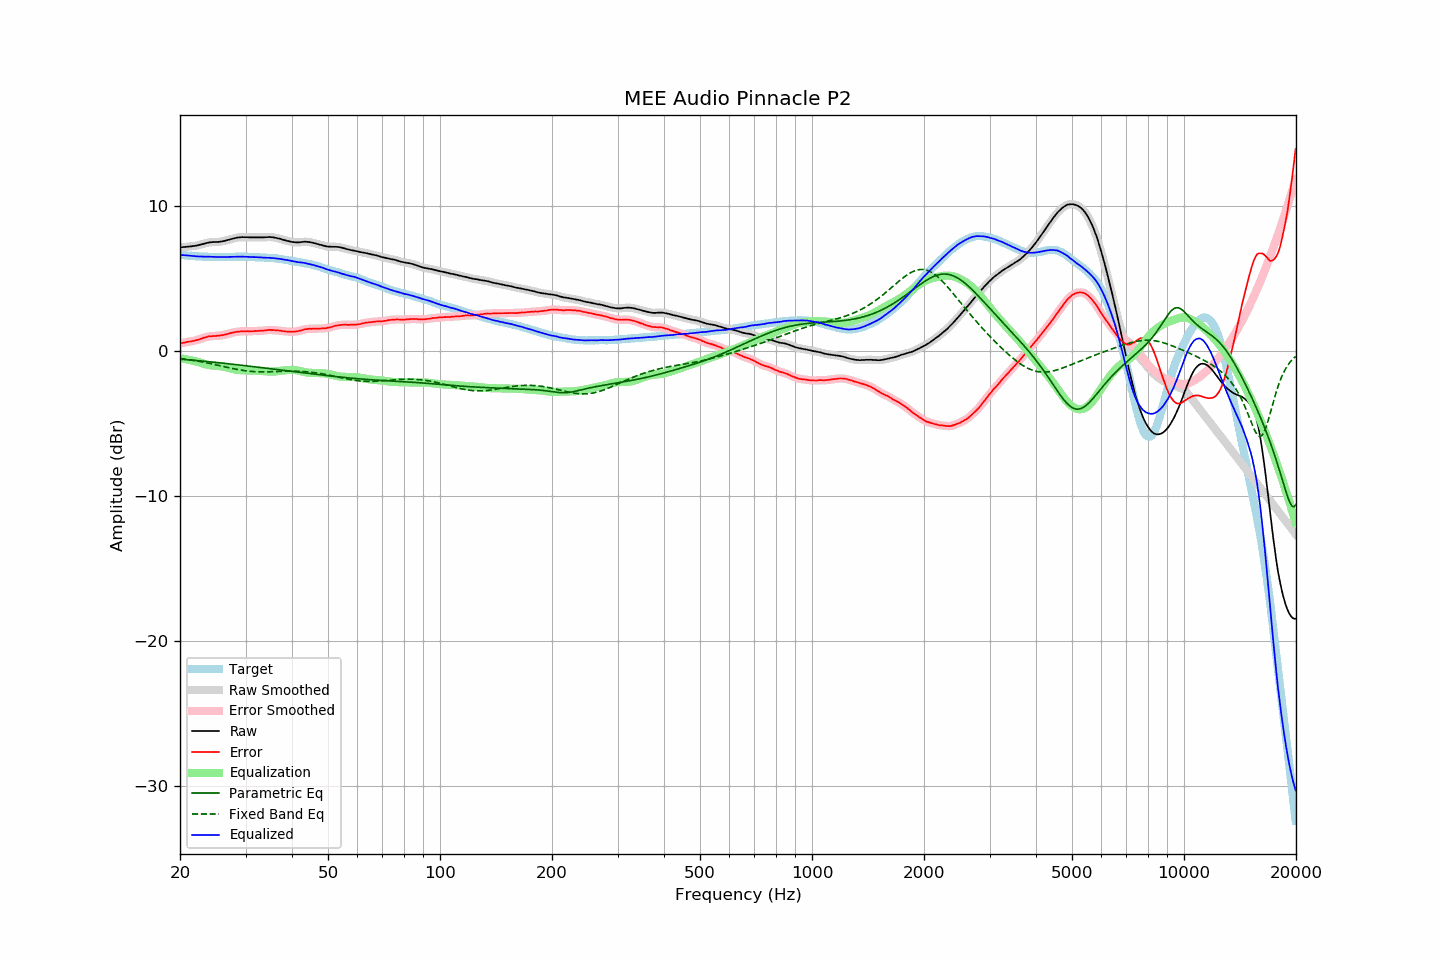

The data file committed next to this chart (first rows):
frequency, raw, error, smoothed, error_smoothed, equalization, parametric_eq, fixed_band_eq, equalized_raw, equalized_smoothed, target
20.00, 7.13, 0.52, 7.13, 0.52, -0.52, -0.57, -0.52, 6.61, 6.61, 6.61
20.20, 7.13, 0.53, 7.14, 0.53, -0.54, -0.58, -0.54, 6.60, 6.60, 6.60
20.40, 7.14, 0.55, 7.14, 0.55, -0.55, -0.59, -0.55, 6.59, 6.59, 6.59
20.61, 7.15, 0.57, 7.15, 0.57, -0.57, -0.60, -0.57, 6.58, 6.58, 6.58
20.81, 7.16, 0.60, 7.16, 0.60, -0.59, -0.61, -0.58, 6.57, 6.57, 6.56
21.02, 7.17, 0.62, 7.17, 0.62, -0.61, -0.62, -0.60, 6.56, 6.56, 6.55
21.23, 7.18, 0.64, 7.18, 0.64, -0.63, -0.63, -0.62, 6.55, 6.55, 6.54
21.44, 7.19, 0.64, 7.20, 0.65, -0.66, -0.64, -0.63, 6.54, 6.54, 6.55
21.66, 7.21, 0.68, 7.21, 0.67, -0.68, -0.65, -0.65, 6.53, 6.53, 6.53
21.87, 7.22, 0.69, 7.22, 0.70, -0.70, -0.66, -0.67, 6.52, 6.52, 6.53
22.09, 7.24, 0.73, 7.24, 0.73, -0.73, -0.67, -0.69, 6.51, 6.51, 6.51
22.31, 7.26, 0.75, 7.27, 0.76, -0.76, -0.68, -0.71, 6.50, 6.50, 6.51
22.54, 7.29, 0.79, 7.29, 0.79, -0.80, -0.69, -0.73, 6.50, 6.50, 6.50
22.76, 7.32, 0.83, 7.32, 0.83, -0.83, -0.70, -0.75, 6.49, 6.49, 6.50
22.99, 7.35, 0.87, 7.35, 0.87, -0.87, -0.71, -0.77, 6.49, 6.49, 6.49
23.22, 7.38, 0.91, 7.38, 0.90, -0.90, -0.72, -0.79, 6.48, 6.48, 6.48
23.45, 7.41, 0.93, 7.41, 0.94, -0.93, -0.73, -0.82, 6.48, 6.48, 6.49
23.69, 7.44, 0.97, 7.44, 0.97, -0.96, -0.74, -0.84, 6.49, 6.48, 6.48
23.92, 7.46, 1.00, 7.46, 0.99, -0.98, -0.75, -0.86, 6.48, 6.48, 6.47
24.16, 7.47, 1.00, 7.48, 1.00, -1.00, -0.76, -0.88, 6.48, 6.48, 6.47
24.40, 7.48, 1.01, 7.48, 1.01, -1.01, -0.78, -0.91, 6.47, 6.48, 6.47
24.65, 7.49, 1.02, 7.49, 1.02, -1.02, -0.79, -0.93, 6.47, 6.47, 6.47
24.89, 7.49, 1.02, 7.49, 1.02, -1.03, -0.80, -0.96, 6.47, 6.47, 6.47
25.14, 7.49, 1.03, 7.50, 1.03, -1.03, -0.81, -0.98, 6.46, 6.46, 6.46
25.39, 7.50, 1.04, 7.50, 1.04, -1.04, -0.82, -1.01, 6.46, 6.46, 6.46
25.65, 7.51, 1.05, 7.51, 1.05, -1.06, -0.83, -1.03, 6.46, 6.46, 6.46
25.91, 7.53, 1.07, 7.53, 1.07, -1.07, -0.84, -1.06, 6.46, 6.46, 6.46
26.16, 7.55, 1.09, 7.55, 1.09, -1.10, -0.86, -1.08, 6.46, 6.46, 6.47
26.43, 7.58, 1.12, 7.58, 1.12, -1.12, -0.87, -1.11, 6.46, 6.46, 6.47
26.69, 7.61, 1.15, 7.61, 1.14, -1.15, -0.88, -1.13, 6.47, 6.46, 6.47
26.96, 7.64, 1.18, 7.64, 1.18, -1.18, -0.89, -1.16, 6.47, 6.47, 6.47
27.23, 7.67, 1.21, 7.67, 1.21, -1.21, -0.90, -1.18, 6.47, 6.47, 6.46
27.50, 7.70, 1.24, 7.70, 1.24, -1.23, -0.92, -1.20, 6.47, 6.47, 6.46
27.77, 7.73, 1.26, 7.73, 1.26, -1.26, -0.93, -1.23, 6.47, 6.47, 6.47
28.05, 7.75, 1.28, 7.76, 1.29, -1.28, -0.94, -1.25, 6.47, 6.48, 6.47
28.33, 7.78, 1.30, 7.78, 1.30, -1.30, -0.95, -1.27, 6.48, 6.48, 6.48
28.62, 7.80, 1.32, 7.80, 1.32, -1.32, -0.97, -1.29, 6.49, 6.48, 6.48
28.90, 7.81, 1.33, 7.82, 1.33, -1.33, -0.98, -1.31, 6.48, 6.49, 6.49
29.19, 7.82, 1.34, 7.82, 1.34, -1.34, -0.99, -1.33, 6.49, 6.49, 6.49
29.48, 7.83, 1.35, 7.83, 1.34, -1.34, -1.00, -1.35, 6.49, 6.48, 6.48
29.78, 7.82, 1.34, 7.83, 1.35, -1.35, -1.02, -1.36, 6.48, 6.48, 6.48
30.08, 7.82, 1.34, 7.82, 1.35, -1.35, -1.03, -1.38, 6.48, 6.48, 6.48
30.38, 7.82, 1.35, 7.82, 1.35, -1.35, -1.04, -1.39, 6.48, 6.47, 6.47
30.68, 7.81, 1.35, 7.82, 1.35, -1.35, -1.06, -1.40, 6.46, 6.47, 6.47
30.99, 7.81, 1.35, 7.81, 1.35, -1.35, -1.07, -1.41, 6.46, 6.46, 6.47
31.30, 7.81, 1.35, 7.81, 1.35, -1.35, -1.08, -1.42, 6.46, 6.46, 6.46
31.61, 7.81, 1.35, 7.81, 1.36, -1.36, -1.10, -1.43, 6.46, 6.46, 6.46
31.93, 7.81, 1.37, 7.81, 1.36, -1.36, -1.11, -1.44, 6.45, 6.45, 6.44
32.24, 7.81, 1.37, 7.81, 1.37, -1.37, -1.12, -1.44, 6.45, 6.45, 6.45
32.57, 7.81, 1.38, 7.81, 1.38, -1.37, -1.14, -1.45, 6.44, 6.44, 6.44
32.89, 7.81, 1.38, 7.81, 1.38, -1.38, -1.15, -1.45, 6.43, 6.43, 6.43
33.22, 7.81, 1.38, 7.81, 1.38, -1.39, -1.16, -1.45, 6.42, 6.42, 6.43
33.55, 7.81, 1.39, 7.82, 1.39, -1.40, -1.18, -1.45, 6.41, 6.41, 6.43
33.89, 7.82, 1.41, 7.82, 1.40, -1.41, -1.19, -1.45, 6.41, 6.41, 6.42
34.23, 7.82, 1.42, 7.83, 1.42, -1.42, -1.20, -1.45, 6.41, 6.41, 6.40
34.57, 7.83, 1.43, 7.83, 1.43, -1.42, -1.22, -1.45, 6.41, 6.41, 6.40
34.92, 7.83, 1.45, 7.83, 1.44, -1.43, -1.23, -1.44, 6.41, 6.40, 6.39
35.27, 7.82, 1.42, 7.83, 1.43, -1.43, -1.24, -1.44, 6.39, 6.40, 6.40
35.62, 7.81, 1.43, 7.81, 1.43, -1.43, -1.26, -1.44, 6.39, 6.38, 6.38
35.97, 7.79, 1.42, 7.79, 1.42, -1.42, -1.27, -1.43, 6.37, 6.37, 6.38
... 635 more rows
